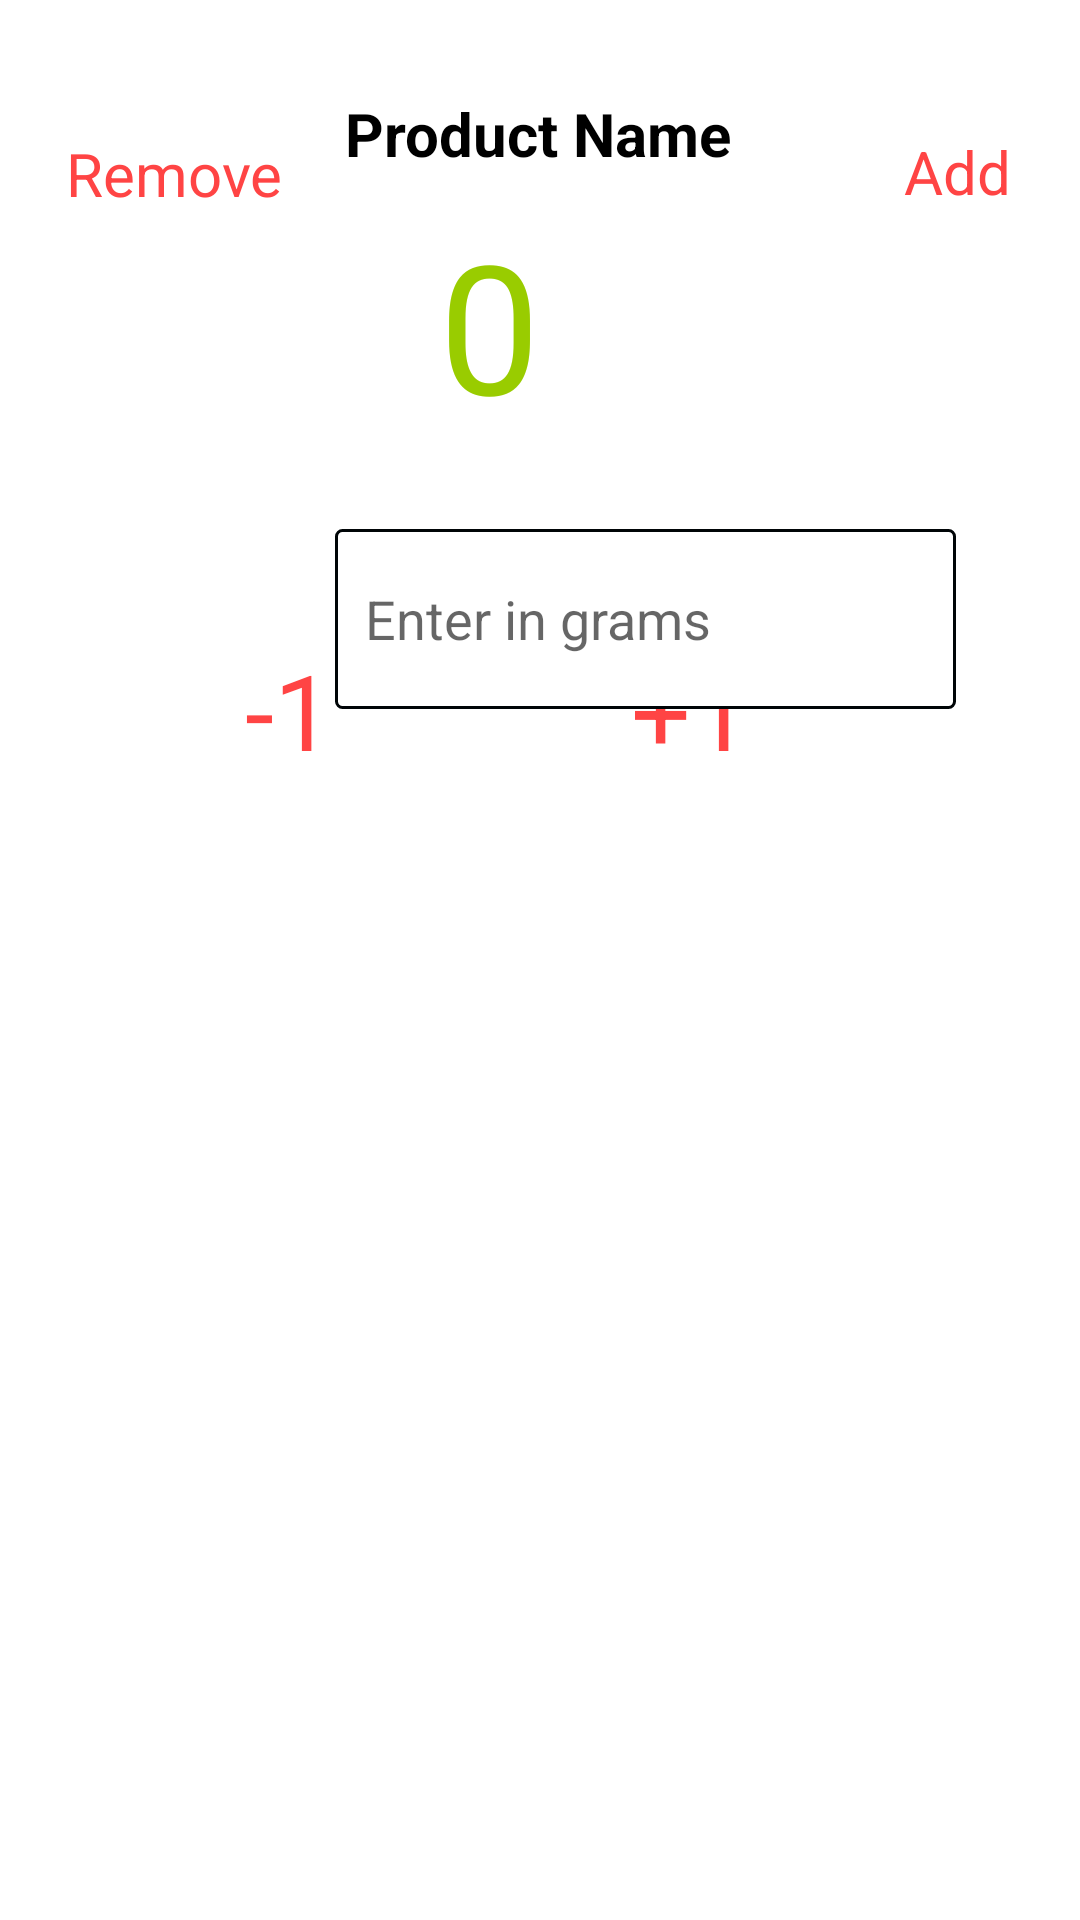

Here is an Android app screen rendered from its layout file. Give the layout XML and the strings, colors and styles it references.
<!-- AndroidManifest.xml: application theme Theme.Gumastha -->
<!-- res/layout/cart_customizing_bottomsheet_layout.xml -->
<?xml version="1.0" encoding="utf-8"?>
<androidx.constraintlayout.widget.ConstraintLayout xmlns:android="http://schemas.android.com/apk/res/android"
    xmlns:app="http://schemas.android.com/apk/res-auto"
    xmlns:tools="http://schemas.android.com/tools"
    android:layout_width="match_parent"
    android:background="@drawable/bottomsheet_background"
    android:layout_height="200dp">

    <ImageView
        android:id="@+id/bsproduct"
        android:layout_width="76dp"
        android:layout_height="93dp"
        android:src="@drawable/edit"
        app:layout_constraintBottom_toBottomOf="parent"
        app:layout_constraintEnd_toEndOf="parent"
        app:layout_constraintHorizontal_bias="0.047"
        app:layout_constraintStart_toStartOf="parent"
        app:layout_constraintTop_toTopOf="parent"
        app:layout_constraintVertical_bias="0.504"></ImageView>

    <TextView
        android:id="@+id/bspname"
        android:layout_width="wrap_content"
        android:layout_height="wrap_content"
        android:layout_marginTop="5dp"
        android:padding="10dp"
        android:text="Product Name"
        android:textColor="@color/black"
        android:textSize="20dp"
        android:textStyle="bold"
        app:layout_constraintBottom_toBottomOf="parent"
        app:layout_constraintEnd_toEndOf="parent"
        app:layout_constraintHorizontal_bias="0.498"
        app:layout_constraintStart_toStartOf="parent"
        app:layout_constraintTop_toTopOf="parent"
        app:layout_constraintVertical_bias="0.027">

    </TextView>

    <TextView
        android:id="@+id/item_number"
        android:layout_width="wrap_content"
        android:layout_height="wrap_content"
        android:layout_marginEnd="180dp"
        android:layout_marginBottom="40dp"
        android:text="0"
        android:textSize="60dp"
        android:visibility="visible"
        android:textColor="@android:color/holo_green_light"
        app:layout_constraintBottom_toBottomOf="parent"
        app:layout_constraintEnd_toEndOf="parent"
        app:layout_constraintHorizontal_bias="1.0"
        app:layout_constraintStart_toEndOf="@+id/plus"
        app:layout_constraintTop_toBottomOf="@+id/bspname"
        app:layout_constraintVertical_bias="0.0">

    </TextView>

    <TextView
        android:id="@+id/plus"
        android:layout_width="40dp"
        android:layout_height="40dp"
        android:layout_marginTop="90dp"
        android:background="?attr/selectableItemBackground"
        android:clickable="true"
        android:layout_marginLeft="30dp"
        android:text="+1"
        android:textAlignment="center"
        android:textColor="@android:color/holo_red_light"
        android:textSize="35dp"
        android:visibility="visible"
        app:layout_constraintBottom_toBottomOf="parent"
        app:layout_constraintEnd_toEndOf="parent"
        app:layout_constraintHorizontal_bias="0.0"
        app:layout_constraintStart_toEndOf="@+id/item_number"
        app:layout_constraintTop_toTopOf="parent"
        app:layout_constraintVertical_bias="0.242"
        app:tint="@android:color/holo_red_light">

    </TextView>

    <TextView
        android:id="@+id/minus"
        android:layout_width="40dp"
        android:layout_height="40dp"
        android:layout_marginTop="90dp"
        android:background="?attr/selectableItemBackground"
        android:clickable="true"
        android:text="-1"
        android:layout_marginRight="30dp"
        android:textAlignment="center"
        android:textColor="@android:color/holo_red_light"
        android:textSize="35dp"
        android:visibility="visible"
        app:layout_constraintBottom_toBottomOf="parent"
        app:layout_constraintEnd_toStartOf="@+id/item_number"
        app:layout_constraintHorizontal_bias="1.0"
        app:layout_constraintStart_toEndOf="@+id/bsproduct"
        app:layout_constraintTop_toTopOf="parent"
        app:layout_constraintVertical_bias="0.242"
        app:tint="@android:color/holo_red_light">

    </TextView>

    <EditText
        android:id="@+id/inputquantity"
        android:layout_width="207dp"
        android:hint="@string/grams"
        android:layout_height="60dp"
        android:layout_marginStart="20dp"
        android:layout_marginTop="55dp"
        android:layout_marginBottom="40dp"
        android:background="@drawable/edittext_background"
        android:inputType="number"
        android:padding="10dp"
        android:visibility="visible"
        app:layout_constraintBottom_toBottomOf="parent"
        app:layout_constraintEnd_toEndOf="parent"
        app:layout_constraintHorizontal_bias="0.056"
        app:layout_constraintStart_toEndOf="@+id/bsproduct"
        app:layout_constraintTop_toTopOf="parent"
        app:layout_constraintVertical_bias="0.25">

    </EditText>

    TextView
    android:id="@+id/grams"
    android:layout_width="wrap_content"
    android:layout_height="wrap_content"
    android:layout_marginTop="80dp"
    android:layout_marginBottom="40dp"
    android:padding="5dp"
    android:text="@string/grams"
    android:textSize="20sp"
    android:visibility="visible"
    app:layout_constraintBottom_toBottomOf="parent"
    app:layout_constraintEnd_toEndOf="parent"
    app:layout_constraintHorizontal_bias="0.117"
    app:layout_constraintStart_toEndOf="@+id/inputquantity"
    app:layout_constraintTop_toTopOf="parent"
    app:layout_constraintVertical_bias="0.046">



    <TextView
        android:layout_width="wrap_content"
        android:layout_height="wrap_content"
        android:text="@string/add"
        android:background="?attr/selectableItemBackground"
        android:clickable="true"
        android:id="@+id/addtocart"
        android:padding="10dp"
        android:textSize="20dp"
        android:textColor="@android:color/holo_red_light"
        app:layout_constraintBottom_toBottomOf="parent"
        app:layout_constraintEnd_toEndOf="parent"
        app:layout_constraintHorizontal_bias="0.957"
        app:layout_constraintStart_toStartOf="parent"
        app:layout_constraintTop_toTopOf="parent"
        app:layout_constraintVertical_bias="0.057">

    </TextView>

    <TextView
        android:id="@+id/remove"
        android:layout_width="wrap_content"
        android:layout_height="wrap_content"
        android:background="?attr/selectableItemBackground"
        android:clickable="true"
        android:padding="10dp"
        android:text="@string/remove"
        android:textColor="@android:color/holo_red_light"
        android:textSize="20dp"
        app:layout_constraintBottom_toBottomOf="parent"
        app:layout_constraintEnd_toEndOf="parent"
        app:layout_constraintHorizontal_bias="0.045"
        app:layout_constraintStart_toStartOf="parent"
        app:layout_constraintTop_toTopOf="parent"
        app:layout_constraintVertical_bias="0.058">

    </TextView>
</androidx.constraintlayout.widget.ConstraintLayout>
<!-- resources referenced by this layout -->
<resources>
  <color name="black">#FF000000</color>
  <!-- drawable edittext_background (drawable-mdpi) -->
  <?xml version="1.0" encoding="utf-8"?>
  <shape xmlns:android="http://schemas.android.com/apk/res/android" android:shape="rectangle"
        >
      <solid android:color="@color/white"></solid>
      <corners android:radius="2dp"></corners>
      <stroke android:color="#000507" android:width="1dp"></stroke>
  
  </shape>
  <string name="add">Add</string>
  <string name="grams">Enter in grams</string>
  <string name="remove">Remove</string>
  <style name="Theme.Gumastha" parent="Theme.MaterialComponents.DayNight.DarkActionBar">
          
          <item name="colorPrimary">@color/purple_500</item>
          <item name="colorPrimaryVariant">#9979BF</item>
          <item name="colorOnPrimary">@color/black</item>
          
          <item name="colorSecondary">@color/teal_200</item>
          <item name="colorSecondaryVariant">@color/teal_700</item>
          <item name="colorOnSecondary">@color/black</item>
          
          <item name="bottomSheetDialogTheme">@style/CustomBottomSheetDialog</item>
          <item name="android:statusBarColor" tools:targetApi="l">?attr/colorPrimaryVariant</item>
          
      </style>
  <color name="white">#FFFFFFFF</color>
  <color name="purple_500">#FF6200EE</color>
  <color name="teal_200">#FF03DAC5</color>
  <color name="teal_700">#FF018786</color>
  <style name="CustomBottomSheetDialog" parent="@style/ThemeOverlay.MaterialComponents.BottomSheetDialog">
          <item name="bottomSheetStyle">@style/CustomBottomSheet</item>
      </style>
  <style name="CustomBottomSheet" parent="Widget.MaterialComponents.BottomSheet">
          <item name="shapeAppearanceOverlay">@style/CustomShapeAppearanceBottomSheetDialog</item>
      </style>
  <style name="CustomShapeAppearanceBottomSheetDialog" parent="">
          <item name="cornerFamily">rounded</item>
          <item name="cornerSizeTopRight">16dp</item>
          <item name="cornerSizeTopLeft">16dp</item>
          <item name="cornerSizeBottomRight">0dp</item>
          <item name="cornerSizeBottomLeft">0dp</item>
      </style>
</resources>
